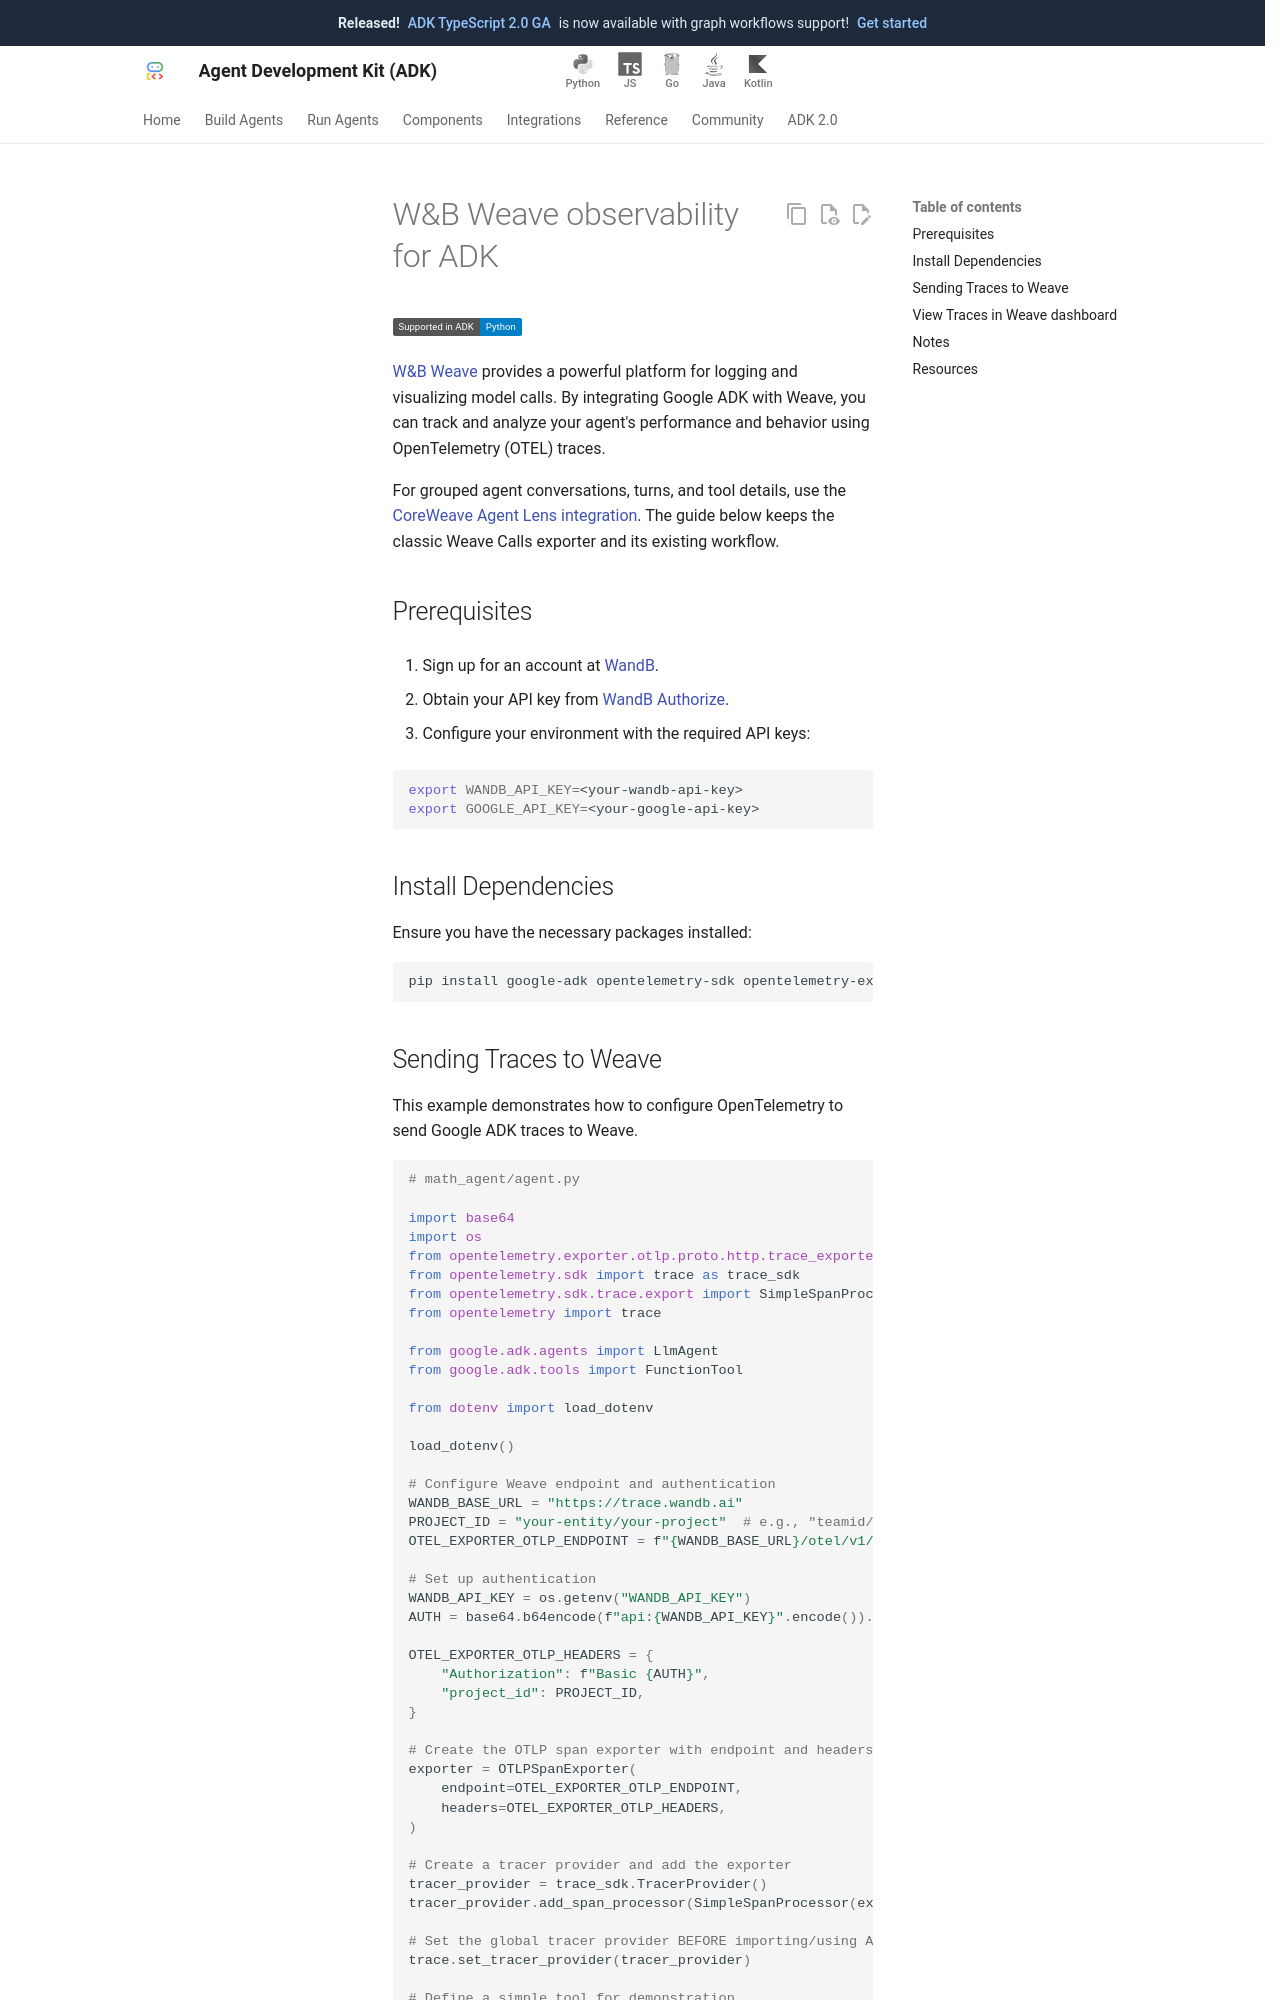

repository: google/adk-docs · page: integrations/weave/index.html · generator: mkdocs

---
catalog_title: W&B Weave
catalog_description: Log, visualize, and analyze model calls and agent performance
catalog_icon: /integrations/assets/weave.png
catalog_tags: ["observability"]
---

# W&B Weave observability for ADK

<div class="language-support-tag">
  <span class="lst-supported">Supported in ADK</span><span class="lst-python">Python</span>
</div>

[W&B Weave](https://docs.coreweave.com/products/wandb/weave) provides a powerful platform for logging and visualizing model calls. By integrating Google ADK with Weave, you can track and analyze your agent's performance and behavior using OpenTelemetry (OTEL) traces.

For grouped agent conversations, turns, and tool details, use the
[CoreWeave Agent Lens integration](https://docs.coreweave.com/products/agent-lens/integrations/google-adk). The guide below
keeps the classic Weave Calls exporter and its existing workflow.

## Prerequisites

1. Sign up for an account at [WandB](https://wandb.ai).

2. Obtain your API key from [WandB Authorize](https://wandb.ai/authorize).

3. Configure your environment with the required API keys:

   ```bash
   export WANDB_API_KEY=<your-wandb-api-key>
   export GOOGLE_API_KEY=<your-google-api-key>
   ```

## Install Dependencies

Ensure you have the necessary packages installed:

```bash
pip install google-adk opentelemetry-sdk opentelemetry-exporter-otlp-proto-http
```
